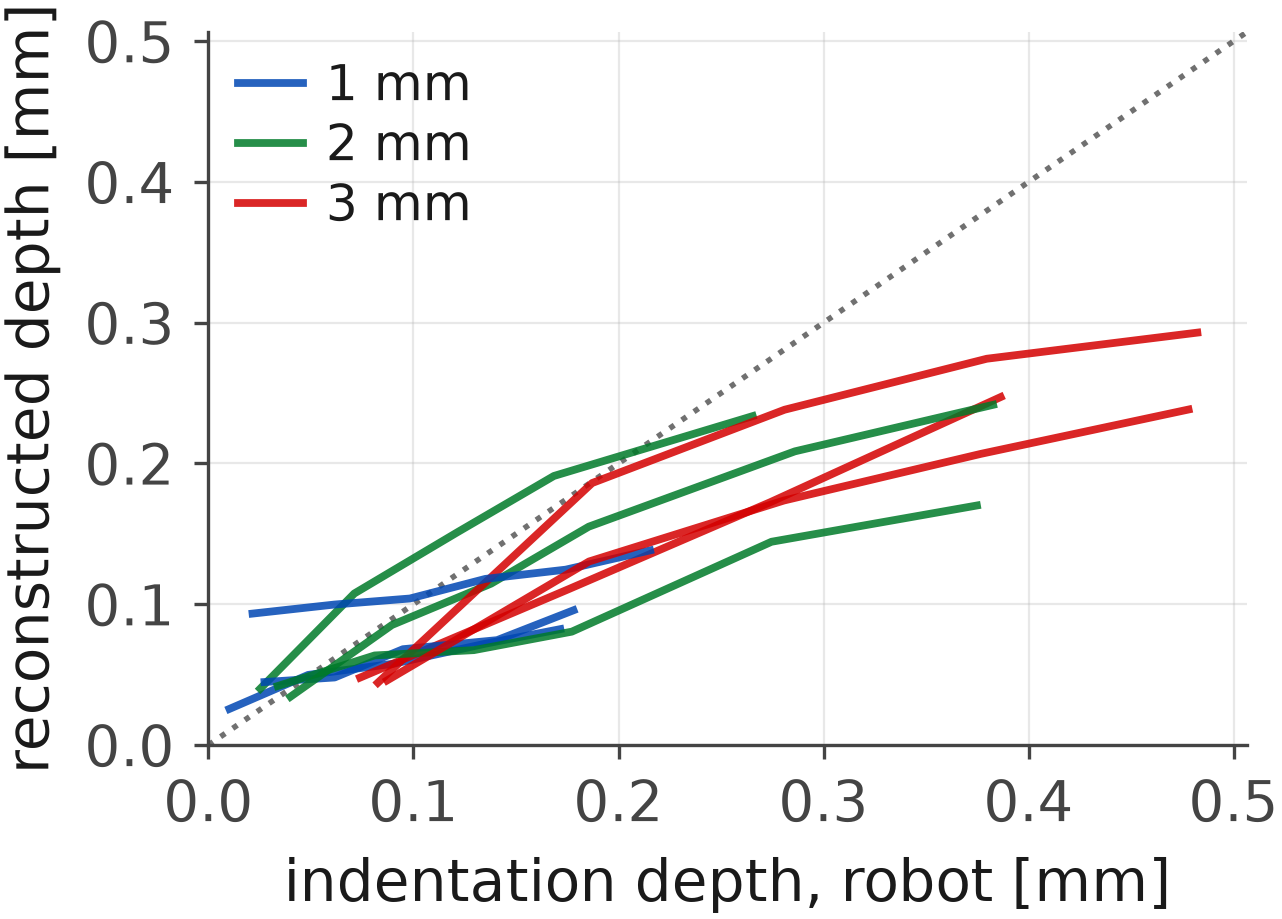

Data behind this chart, as committed beside it:
unit, shape, width_px, thickness_mm, depth_true_mm, depth_pred_mm
hard_1mm_r1, cyl4, 1920, 1, 0.01025, 0.02565
hard_1mm_r1, cyl4, 1920, 1, 0.04866, 0.04981
hard_1mm_r1, cyl4, 1920, 1, 0.09037, 0.05775
hard_1mm_r1, cyl4, 1920, 1, 0.1348, 0.07189
hard_1mm_r1, cyl4, 1920, 1, 0.1716, 0.08231
hard_2mm_r2, cyl4, 1920, 2, 0.02528, 0.04004
hard_2mm_r2, cyl4, 1920, 2, 0.07115, 0.1076
hard_2mm_r2, cyl4, 1920, 2, 0.1213, 0.1511
hard_2mm_r2, cyl4, 1920, 2, 0.1685, 0.1911
hard_2mm_r2, cyl4, 1920, 2, 0.2655, 0.2337
hard_3mm_r1, cyl4, 1920, 3, 0.07397, 0.04788
hard_3mm_r1, cyl4, 1920, 3, 0.1757, 0.1107
hard_3mm_r1, cyl4, 1920, 3, 0.274, 0.1725
hard_3mm_r1, cyl4, 1920, 3, 0.3864, 0.2472
medium_1mm_r1, cyl4, 1920, 1, 0.02734, 0.04474
medium_1mm_r1, cyl4, 1920, 1, 0.06157, 0.04797
medium_1mm_r1, cyl4, 1920, 1, 0.09485, 0.06805
medium_1mm_r1, cyl4, 1920, 1, 0.1408, 0.07448
medium_1mm_r1, cyl4, 1920, 1, 0.178, 0.09571
medium_2mm_r1, cyl4, 1920, 2, 0.04003, 0.03432
medium_2mm_r1, cyl4, 1920, 2, 0.0895, 0.08527
medium_2mm_r1, cyl4, 1920, 2, 0.1379, 0.1146
medium_2mm_r1, cyl4, 1920, 2, 0.1855, 0.1551
medium_2mm_r1, cyl4, 1920, 2, 0.286, 0.2086
medium_2mm_r1, cyl4, 1920, 2, 0.3827, 0.2417
medium_3mm_r1, cyl4, 1920, 3, 0.08265, 0.04427
medium_3mm_r1, cyl4, 1920, 3, 0.1871, 0.1861
medium_3mm_r1, cyl4, 1920, 3, 0.281, 0.2382
medium_3mm_r1, cyl4, 1920, 3, 0.3796, 0.2744
medium_3mm_r1, cyl4, 1920, 3, 0.4823, 0.293
soft_1mm_r2, cyl4, 1920, 1, 0.02152, 0.09336
soft_1mm_r2, cyl4, 1920, 1, 0.06157, 0.0998
soft_1mm_r2, cyl4, 1920, 1, 0.09825, 0.1041
soft_1mm_r2, cyl4, 1920, 1, 0.1351, 0.118
soft_1mm_r2, cyl4, 1920, 1, 0.1742, 0.1246
soft_1mm_r2, cyl4, 1920, 1, 0.2154, 0.1382
soft_2mm_r1, cyl4, 1920, 2, 0.03379, 0.0419
soft_2mm_r1, cyl4, 1920, 2, 0.08106, 0.06361
soft_2mm_r1, cyl4, 1920, 2, 0.1295, 0.0674
soft_2mm_r1, cyl4, 1920, 2, 0.1772, 0.08053
soft_2mm_r1, cyl4, 1920, 2, 0.2746, 0.1444
soft_2mm_r1, cyl4, 1920, 2, 0.3748, 0.1701
soft_3mm_r1, cyl4, 1920, 3, 0.08717, 0.04591
soft_3mm_r1, cyl4, 1920, 3, 0.1856, 0.1304
soft_3mm_r1, cyl4, 1920, 3, 0.2807, 0.1737
soft_3mm_r1, cyl4, 1920, 3, 0.3768, 0.2068
soft_3mm_r1, cyl4, 1920, 3, 0.478, 0.2383
